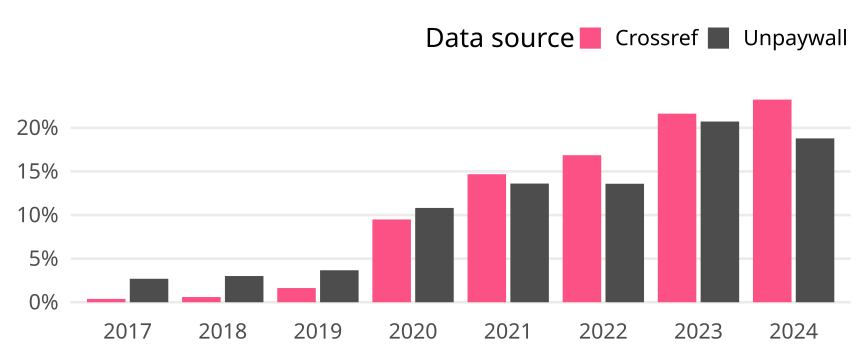

The data file committed next to this chart (first rows):
cr_year, cat, article_total, name, oa_articles, oa_share
2017, Global, 62329, Crossref, 238, 0.003818
2017, Global, 62329, Unpaywall, 1677, 0.02691
2018, Global, 62210, Crossref, 371, 0.005964
2018, Global, 62210, Unpaywall, 1870, 0.03006
2019, Global, 62126, Crossref, 1011, 0.01627
2019, Global, 62126, Unpaywall, 2279, 0.03668
2020, Global, 69627, Crossref, 6610, 0.09493
2020, Global, 69627, Unpaywall, 7530, 0.1081
2021, Global, 68061, Crossref, 9993, 0.1468
2021, Global, 68061, Unpaywall, 9263, 0.1361
2022, Global, 67190, Crossref, 11330, 0.1686
2022, Global, 67190, Unpaywall, 9130, 0.1359
2023, Global, 64105, Crossref, 13863, 0.2163
2023, Global, 64105, Unpaywall, 13284, 0.2072
2024, Global, 63634, Crossref, 14788, 0.2324
2024, Global, 63634, Unpaywall, 11957, 0.1879
